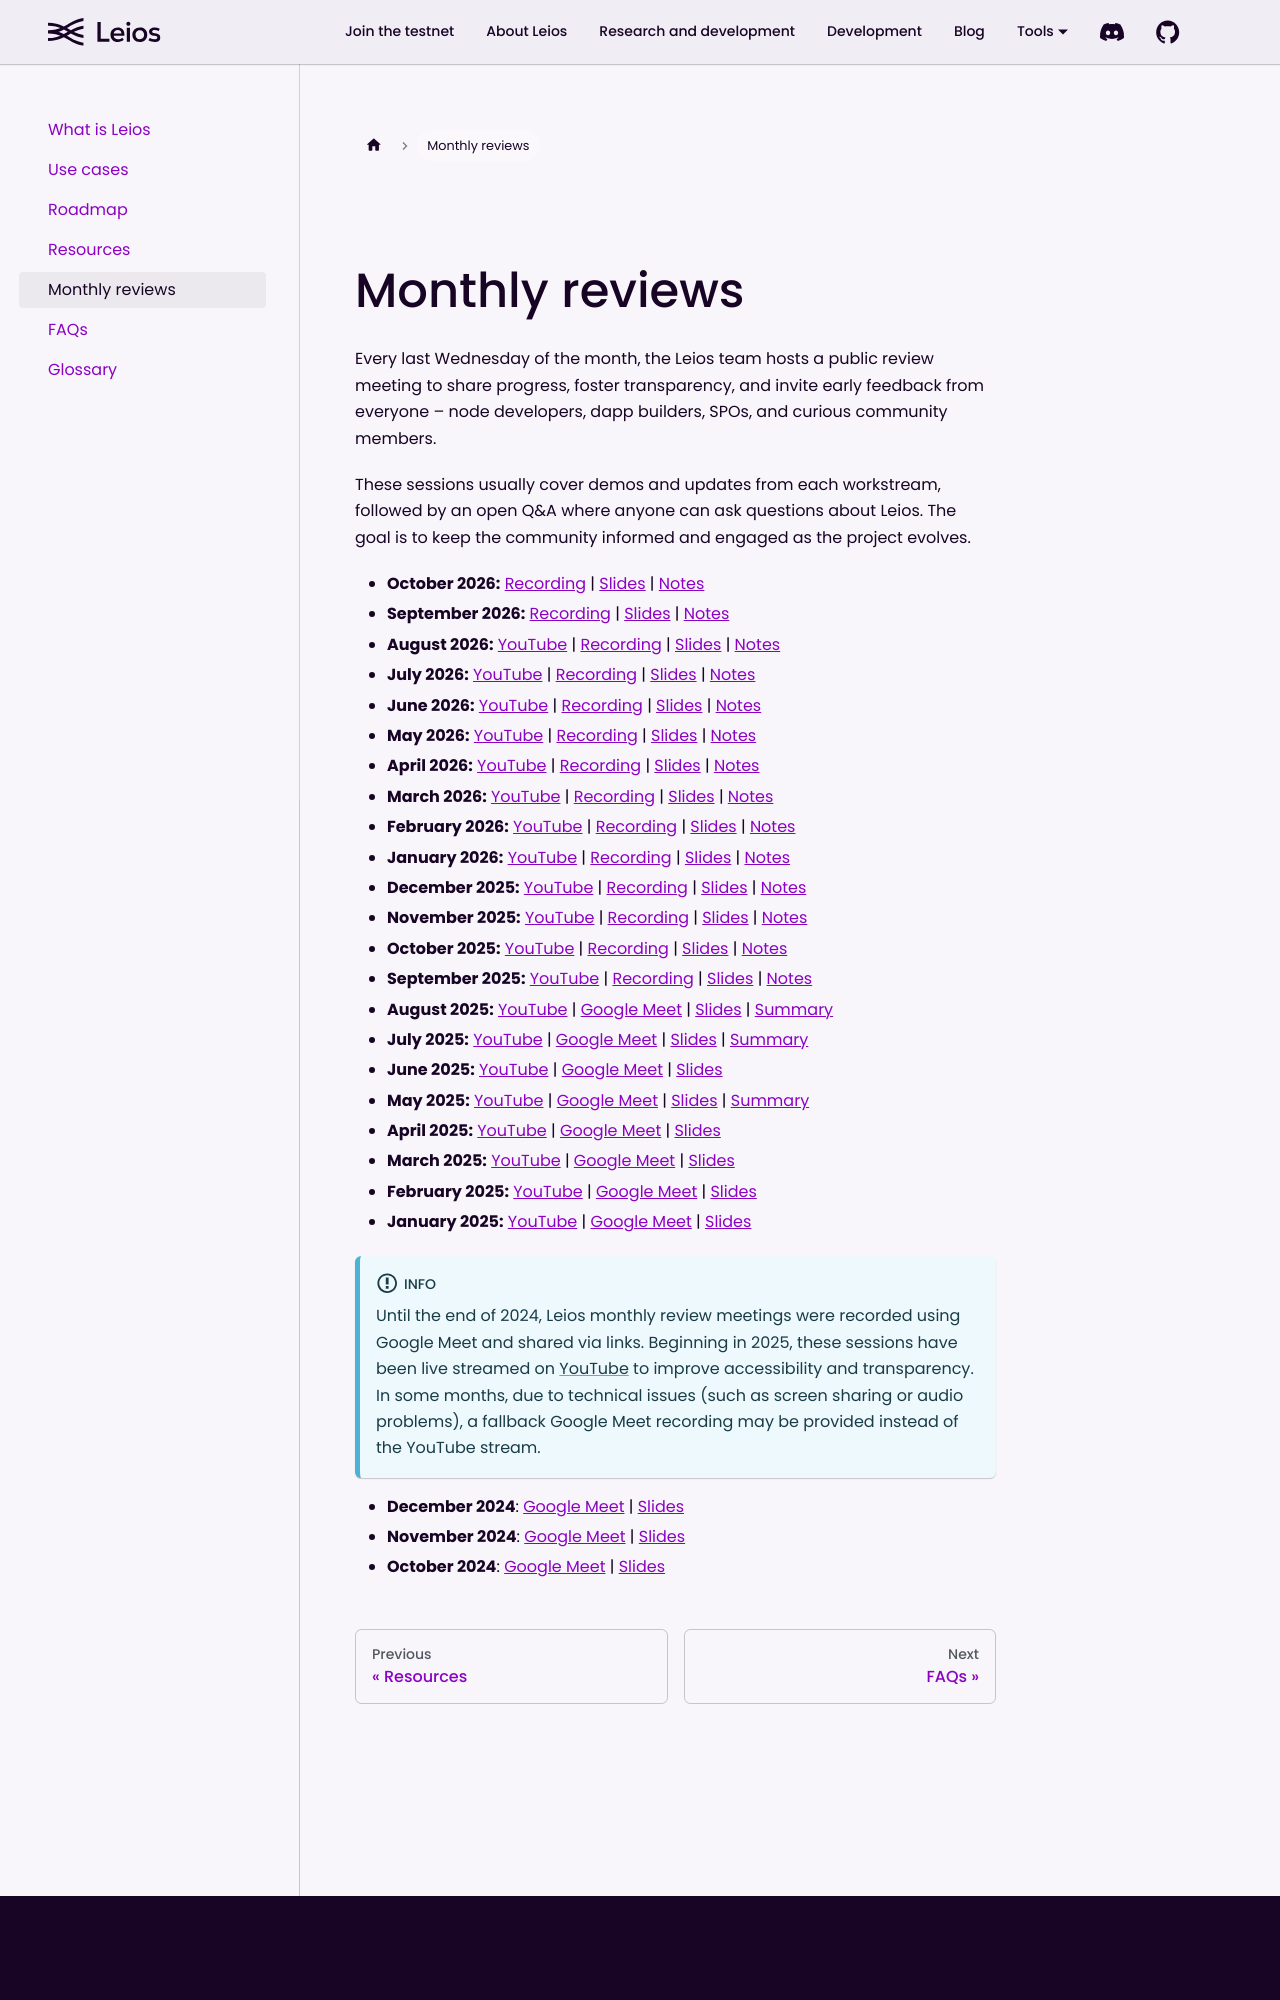

repository: input-output-hk/ouroboros-leios · page: docs/monthly-reviews/index.html · generator: docusaurus

# Monthly reviews

Every last Wednesday of the month, the Leios team hosts a public review meeting to share progress, foster transparency, and invite early feedback from everyone – node developers, dapp builders, SPOs, and curious community members. 

These sessions usually cover demos and updates from each workstream, followed by an open Q&A where anyone can ask questions about Leios. The goal is to keep the community informed and engaged as the project evolves.
